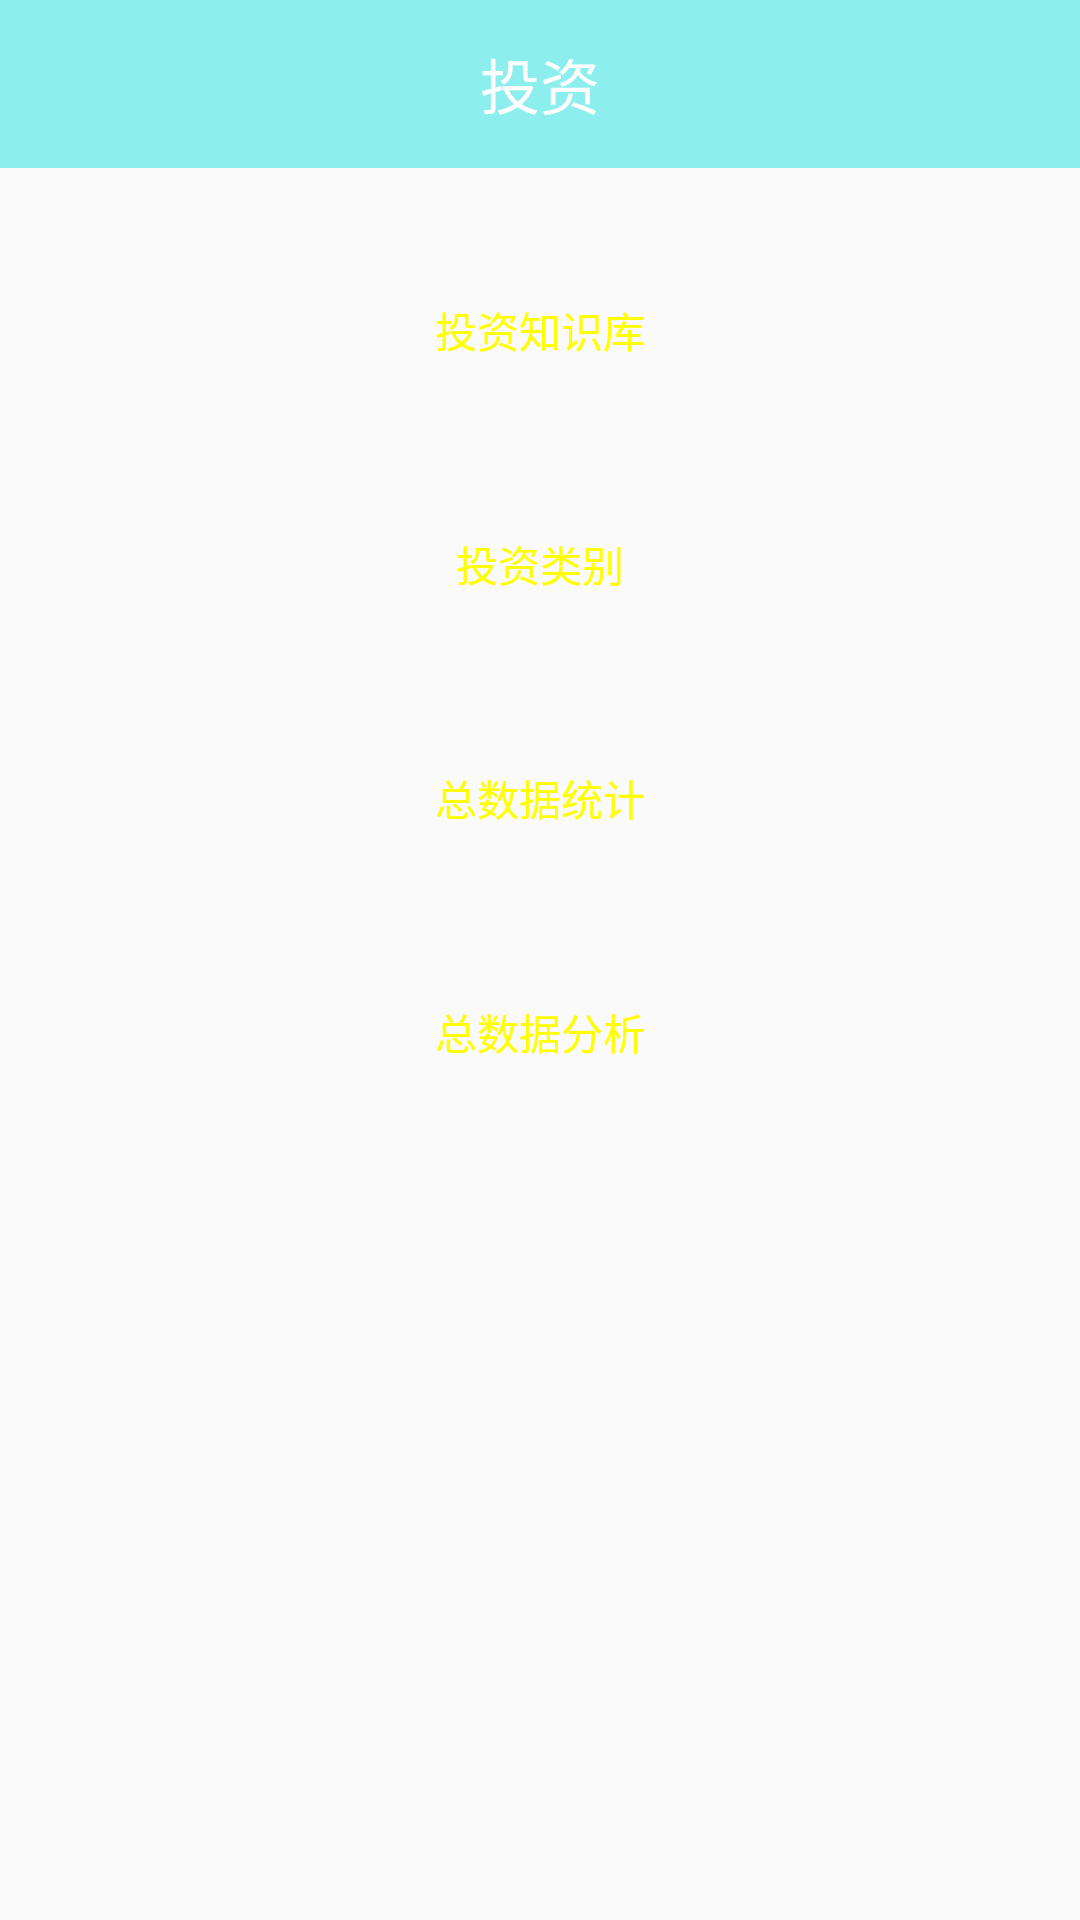

Write the Android layout XML for this screen, with the resource values it uses.
<!-- AndroidManifest.xml: application theme AppTheme -->
<!-- res/layout/activity_main.xml -->
<?xml version="1.0" encoding="utf-8"?>
<LinearLayout
    android:id="@+id/llMainActivityAll"
    xmlns:android="http://schemas.android.com/apk/res/android"
    android:layout_width="match_parent"
    android:orientation="vertical"
    android:background="@drawable/bg"
    android:layout_height="match_parent">
    <TextView
        android:layout_width="match_parent"
        android:layout_height="56dp"
        android:background="#8DEEEE"
        android:text="投资"
        android:textColor="#fff"
        android:textSize="20sp"
        android:gravity="center"/>

   <Button
       android:id="@+id/btnMainActivityKnowledge"
       android:layout_width="wrap_content"
       android:layout_height="wrap_content"
       android:layout_marginTop="30dp"
       android:textColor="#ffff00"
       android:background="@drawable/login_btn_register_false"
       android:layout_gravity="center_horizontal"
       android:text="投资知识库" />
    <Button
        android:id="@+id/btnMainActivityKind"
        android:layout_width="wrap_content"
        android:layout_gravity="center_horizontal"
        android:layout_height="wrap_content"
        android:textColor="#ffff00"
        android:background="@drawable/login_btn_register_false"
        android:layout_marginTop="30dp"
        android:text="投资类别" />
    <Button
        android:id="@+id/btnMainActivityStatistics"
        android:layout_width="wrap_content"
        android:layout_gravity="center_horizontal"
        android:layout_marginTop="30dp"
        android:textColor="#ffff00"
        android:background="@drawable/login_btn_register_false"
        android:layout_height="wrap_content"
        android:text="总数据统计" />
    <Button
        android:id="@+id/btnMainActivityAnalysis"
        android:layout_width="wrap_content"
        android:layout_height="wrap_content"
        android:layout_marginTop="30dp"
        android:textColor="#ffff00"
        android:background="@drawable/login_btn_register_false"
        android:layout_gravity="center_horizontal"
        android:text="总数据分析" />

    <Button
        android:id="@+id/btnMainActivityChangeBg"
        android:layout_width="wrap_content"
        android:layout_height="wrap_content"
        android:layout_marginTop="30dp"
        android:textColor="#ffff00"
        android:visibility="gone"
        android:background="@drawable/login_btn_register_false"
        android:layout_gravity="center_horizontal"
        android:text="更换背景" />

</LinearLayout>
<!-- resources referenced by this layout -->
<resources>
  <style name="AppTheme" parent="Theme.AppCompat.Light.NoActionBar">
          
          <item name="colorPrimary">@color/colorPrimary</item>
          <item name="colorPrimaryDark">@color/colorPrimaryDark</item>
          <item name="colorAccent">@color/colorAccent</item>
      </style>
  <!-- not gathered from this repository: default colours our renderer supplied (Android Studio template values) -->
  <color name="colorPrimary">#FF6200EE</color>
  <color name="colorPrimaryDark">#FF3700B3</color>
  <color name="colorAccent">#FF03DAC5</color>
</resources>
